Run: headless pygame with SDL's dummy video driver; simulated clock (each Clock.tick advances the game by its frame time, no real sleeping); random seed 0; keys injected as events and as key.get_pressed() state; no mouse input.
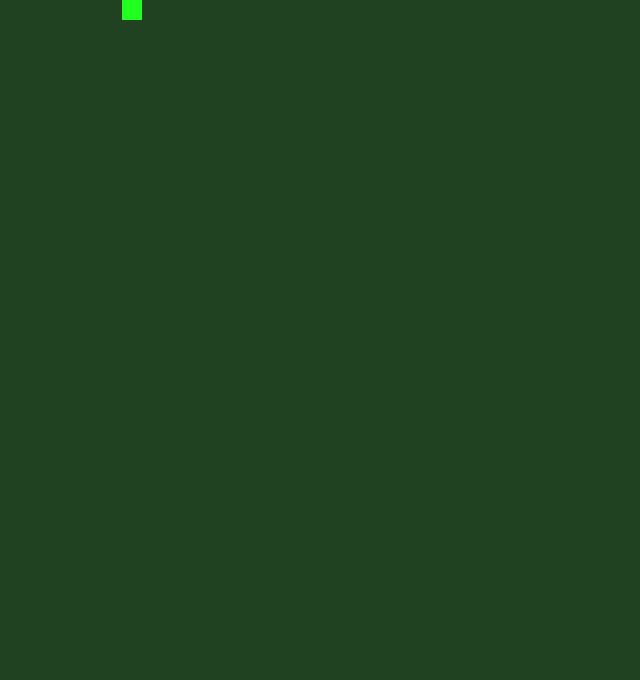
Frame 1 of 4 · flips 1–60 · no input
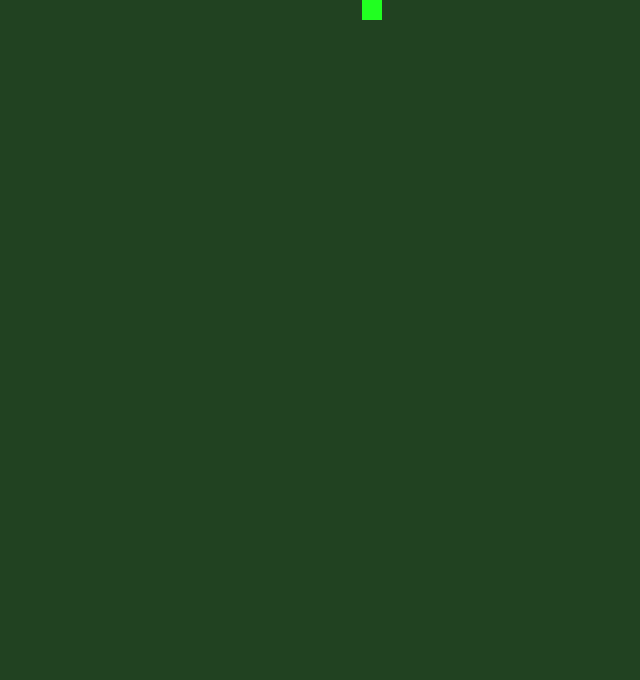
Frame 2 of 4 · flips 61–180 · tapped SPACE, RETURN · held RIGHT (→), D
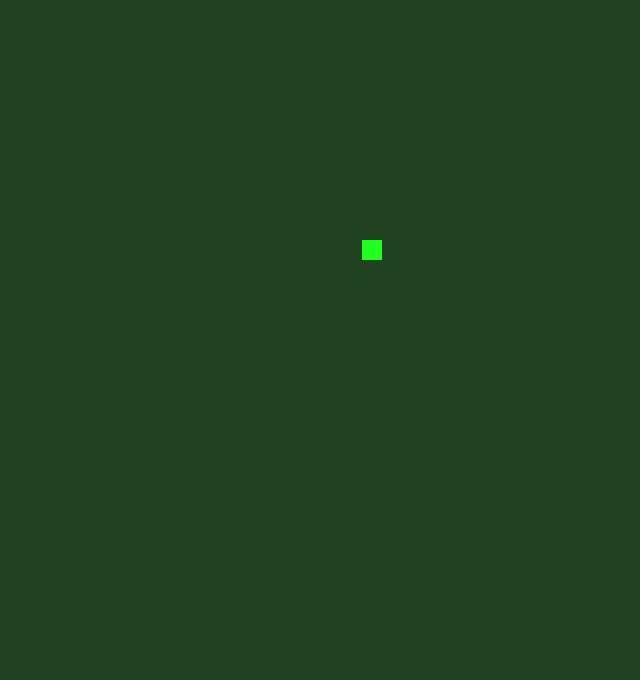
Frame 3 of 4 · flips 181–300 · held DOWN (↓), S
Frame 4 of 4 · flips 301–420 · held LEFT (←), A, UP (↑), W · screen same as frame 2, image omitted

The pygame program that drew these frames:

import sys
import pygame
import os

#出现在屏幕正中央
os.environ["SDL_VIDEO_CENTERED"] = "1"
pygame.init()

pygame.display.set_caption("pysnake")

game_clock = pygame.time.Clock()
game_speed = 60
game_screen_width , game_screen_height = 640,680
game_screen = pygame.display.set_mode([game_screen_width , game_screen_height])
game_playing = True
game_bgcolor = 33,66,33
square_color = 33,255,33
square_x, square_y = 2, 0
square_size = 20
square_speed_x, square_speed_y  = square_x, 0
square_speed = 2
frames = 0

while game_playing:
    frames += 1
    # print(frames)
    # 用户控制
    for event in pygame.event.get():
        if event.type == pygame.QUIT:
            game_playing = False
        elif event.type == pygame.KEYDOWN:
            # print("键%r, ASCII%r" %(event.unicode, event.key))
            if event.key == pygame.K_UP:
                square_speed_x = 0
                square_speed_y = -square_speed
            elif event.key == pygame.K_DOWN:
                square_speed_x = 0
                square_speed_y = square_speed
            elif event.key == pygame.K_RIGHT:
                square_speed_x = square_speed
                square_speed_y = 0
            elif event.key == pygame.K_LEFT:
                square_speed_x = -square_speed
                square_speed_y = 0

    # 更新数据
    square_x += square_speed_x
    square_y += square_speed_y
    if square_x < 0:
        square_x = 0
    elif square_x > game_screen_width - square_size:
        square_x = game_screen_width - square_size
    if square_y < 0:
        square_y = 0
    elif square_y > game_screen_height - square_size:
        square_y = game_screen_height - square_size
    # 更新画面
    #填充颜色
    game_screen.fill(game_bgcolor)
    #画矩形
    #在0,0的位置上画一个矩形
    pygame.draw.rect(game_screen, square_color,
                     (square_x, square_y, square_size, square_size))
    # pygame.display.flip()
    pygame.display.update()
    #在更新后面为好
    game_clock.tick(game_speed)
pygame.quit()
sys.exit(0)
